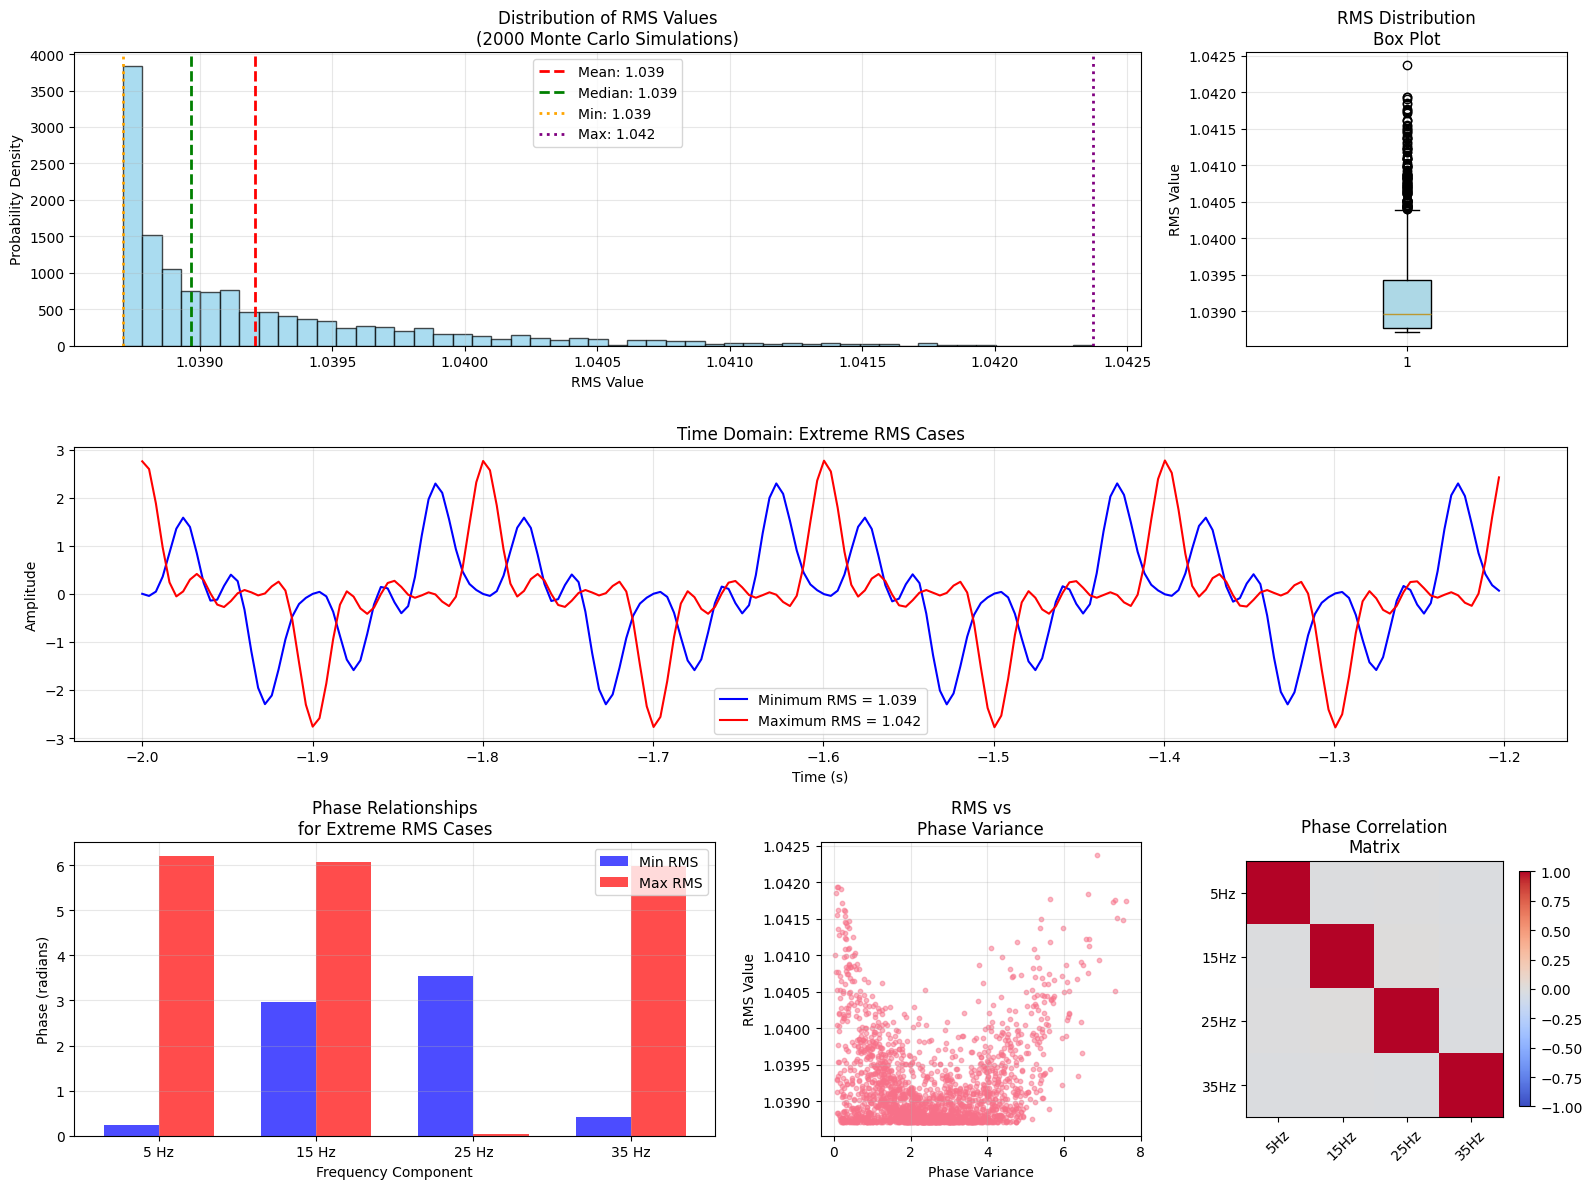
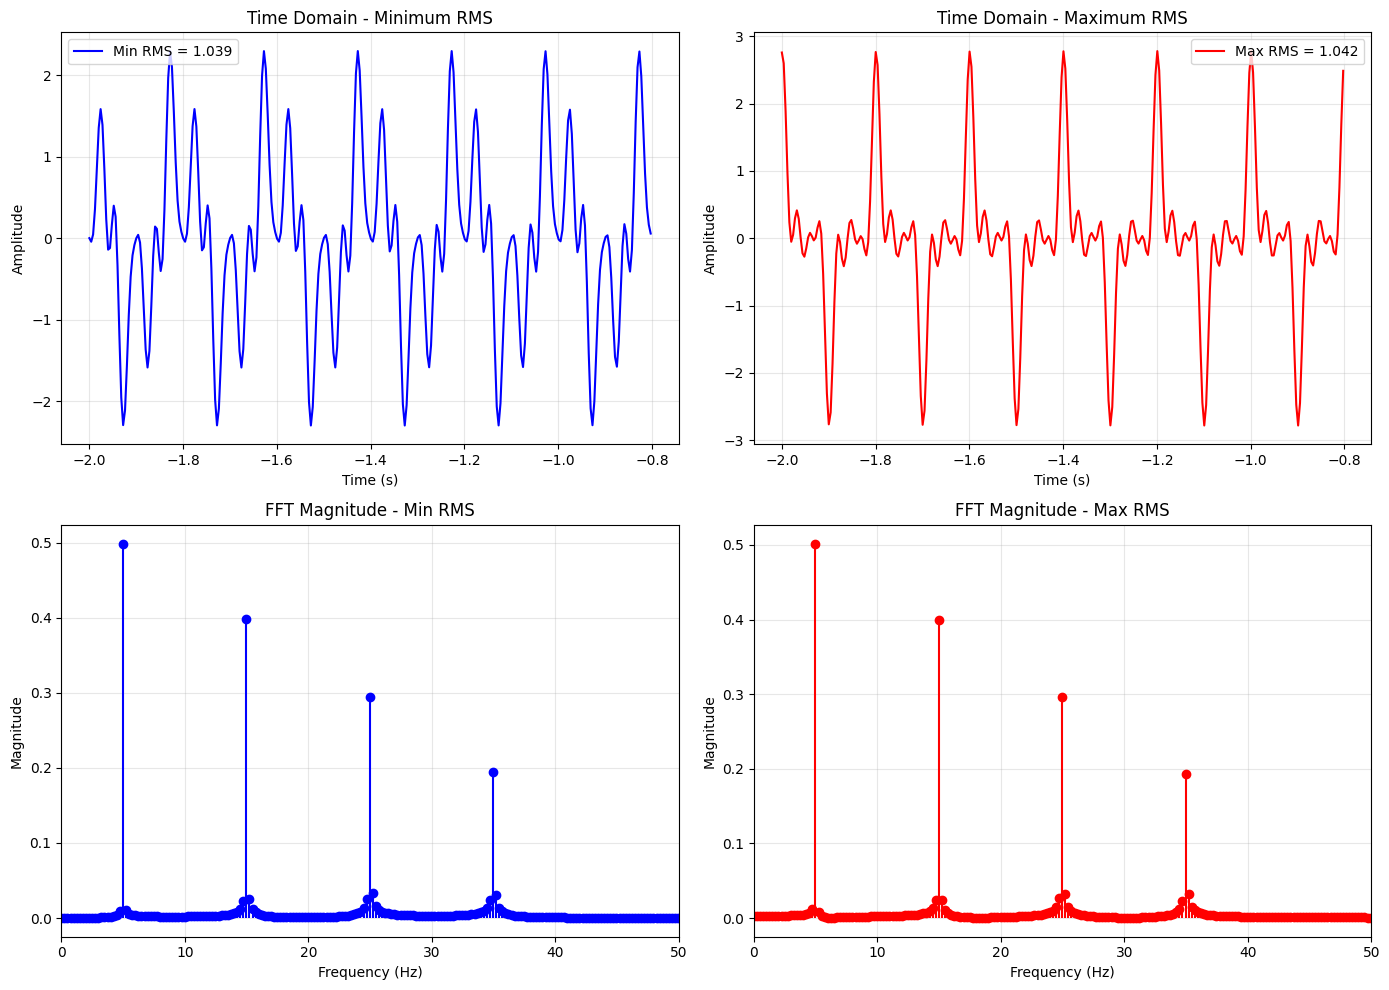
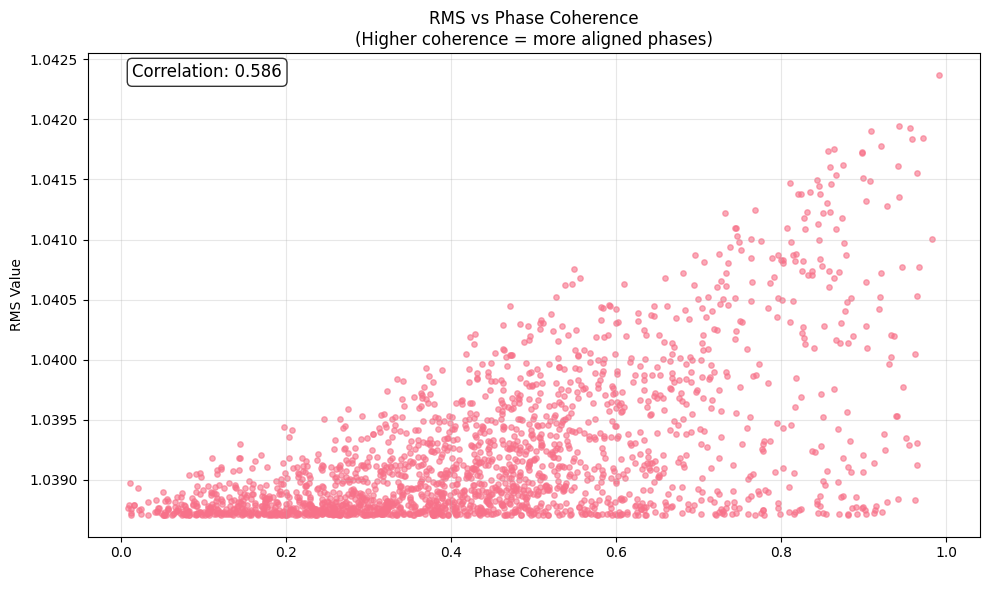

These charts were generated, in order, by the following Python code:
# Monte Carlo Simulation: Phase vs RMS Relationship
# This simulation explores how random phase relationships affect RMS values for signals with identical frequency content.

import numpy as np
import matplotlib.pyplot as plt
import seaborn as sns
from scipy import stats

# Set style for better plots
plt.style.use('default')
sns.set_palette("husl")

# Set random seed for reproducibility
np.random.seed(42)

print("Monte Carlo Simulation: Phase vs RMS Relationship")
print("="*60)

# Signal generation functions
def sinusoidal(t, A=1, omega=2*np.pi, phi=0):
    """Generate a sinusoidal signal"""
    return A * np.cos(omega * t + phi)

def rms(x):
    """Calculate RMS value of a signal"""
    return np.sqrt(np.mean(np.square(x)))

def generate_signal(t, frequencies, amplitudes, phases):
    """Generate a multi-component signal"""
    signal = np.zeros_like(t)
    for freq, amp, phase in zip(frequencies, amplitudes, phases):
        signal += sinusoidal(t, A=amp, omega=2*np.pi*freq, phi=phase)
    return signal

# Time vector
t = np.linspace(-2, 2, 1000)

# Fixed signal parameters
frequencies = [5, 15, 25, 35]  # Hz - four frequency components
amplitudes = [1.0, 0.8, 0.6, 0.4]  # Different amplitudes

print(f"Frequency components: {frequencies} Hz")
print(f"Amplitudes: {amplitudes}")
print(f"Time span: {t[0]:.1f} to {t[-1]:.1f} seconds")
print(f"Sampling points: {len(t)}")

# Monte Carlo simulation
n_simulations = 2000
rms_values = []
phase_combinations = []
signals_sample = []  # Store some signals for visualization

print(f"\nRunning {n_simulations} Monte Carlo simulations...")
print("Generating random phase combinations and calculating RMS values...")

for i in range(n_simulations):
    # Generate random phases for each frequency component (0 to 2π)
    phases = np.random.uniform(0, 2*np.pi, len(frequencies))
    phase_combinations.append(phases.copy())
    
    # Create signal with random phases
    signal = generate_signal(t, frequencies, amplitudes, phases)
    
    # Calculate RMS
    rms_val = rms(signal)
    rms_values.append(rms_val)
    
    # Store some signals for visualization (every 200th signal)
    if i % 200 == 0:
        signals_sample.append((signal.copy(), phases.copy(), rms_val))

# Convert to numpy arrays
rms_values = np.array(rms_values)
phase_combinations = np.array(phase_combinations)

print(f"Simulation completed!")
print(f"Generated {len(signals_sample)} sample signals for visualization")

# Statistical analysis
mean_rms = np.mean(rms_values)
std_rms = np.std(rms_values)
min_rms = np.min(rms_values)
max_rms = np.max(rms_values)
median_rms = np.median(rms_values)

# Find indices of extreme cases
min_idx = np.argmin(rms_values)
max_idx = np.argmax(rms_values)

print("\n" + "="*50)
print("STATISTICAL RESULTS:")
print("="*50)
print(f"Number of simulations: {n_simulations}")
print(f"Mean RMS: {mean_rms:.4f}")
print(f"Median RMS: {median_rms:.4f}")
print(f"Standard deviation: {std_rms:.4f}")
print(f"Minimum RMS: {min_rms:.4f}")
print(f"Maximum RMS: {max_rms:.4f}")
print(f"RMS range: {max_rms - min_rms:.4f}")
print(f"Coefficient of variation: {std_rms/mean_rms*100:.2f}%")
print(f"\nRMS varies by {((max_rms-min_rms)/mean_rms)*100:.1f}% around the mean!")

# Theoretical RMS for individual components (for comparison)
theoretical_individual_rms = np.sqrt(np.sum(np.array(amplitudes)**2) / 2)
print(f"\nTheoretical RMS if all components were uncorrelated: {theoretical_individual_rms:.4f}")

# Comprehensive visualization
fig = plt.figure(figsize=(16, 12))

# Create a 3x3 grid layout
gs = fig.add_gridspec(3, 3, height_ratios=[1, 1, 1], width_ratios=[2, 1, 1])

# 1. RMS histogram (main plot - spans 2 columns)
ax1 = fig.add_subplot(gs[0, :2])
counts, bins, patches = ax1.hist(rms_values, bins=50, alpha=0.7, color='skyblue', 
                                edgecolor='black', density=True)
ax1.axvline(mean_rms, color='red', linestyle='--', linewidth=2, label=f'Mean: {mean_rms:.3f}')
ax1.axvline(median_rms, color='green', linestyle='--', linewidth=2, label=f'Median: {median_rms:.3f}')
ax1.axvline(min_rms, color='orange', linestyle=':', linewidth=2, label=f'Min: {min_rms:.3f}')
ax1.axvline(max_rms, color='purple', linestyle=':', linewidth=2, label=f'Max: {max_rms:.3f}')
ax1.set_xlabel('RMS Value')
ax1.set_ylabel('Probability Density')
ax1.set_title(f'Distribution of RMS Values\n({n_simulations} Monte Carlo Simulations)')
ax1.legend()
ax1.grid(True, alpha=0.3)

# 2. Box plot (right side of histogram)
ax2 = fig.add_subplot(gs[0, 2])
bp = ax2.boxplot(rms_values, patch_artist=True)
bp['boxes'][0].set_facecolor('lightblue')
ax2.set_ylabel('RMS Value')
ax2.set_title('RMS Distribution\nBox Plot')
ax2.grid(True, alpha=0.3)

# 3. Sample signals with extreme RMS values
ax3 = fig.add_subplot(gs[1, :])

# Generate signals for min and max RMS cases
min_phases = phase_combinations[min_idx]
max_phases = phase_combinations[max_idx]
min_signal = generate_signal(t, frequencies, amplitudes, min_phases)
max_signal = generate_signal(t, frequencies, amplitudes, max_phases)

# Plot a subset of time domain
t_subset = t[:200]
ax3.plot(t_subset, min_signal[:200], 'b-', linewidth=1.5, 
         label=f'Minimum RMS = {min_rms:.3f}')
ax3.plot(t_subset, max_signal[:200], 'r-', linewidth=1.5, 
         label=f'Maximum RMS = {max_rms:.3f}')
ax3.set_xlabel('Time (s)')
ax3.set_ylabel('Amplitude')
ax3.set_title('Time Domain: Extreme RMS Cases')
ax3.legend()
ax3.grid(True, alpha=0.3)

# 4. Phase relationships for extreme cases
ax4 = fig.add_subplot(gs[2, 0])
x_pos = np.arange(len(frequencies))
width = 0.35

bars1 = ax4.bar(x_pos - width/2, min_phases, width, label='Min RMS', 
                color='blue', alpha=0.7)
bars2 = ax4.bar(x_pos + width/2, max_phases, width, label='Max RMS', 
                color='red', alpha=0.7)

ax4.set_xlabel('Frequency Component')
ax4.set_ylabel('Phase (radians)')
ax4.set_title('Phase Relationships\nfor Extreme RMS Cases')
ax4.set_xticks(x_pos)
ax4.set_xticklabels([f'{f} Hz' for f in frequencies])
ax4.legend()
ax4.grid(True, alpha=0.3)

# 5. RMS vs Phase variance
ax5 = fig.add_subplot(gs[2, 1])
phase_variances = np.var(phase_combinations, axis=1)
ax5.scatter(phase_variances, rms_values, alpha=0.5, s=10)
ax5.set_xlabel('Phase Variance')
ax5.set_ylabel('RMS Value')
ax5.set_title('RMS vs\nPhase Variance')
ax5.grid(True, alpha=0.3)

# 6. Correlation matrix of phases
ax6 = fig.add_subplot(gs[2, 2])
correlation_matrix = np.corrcoef(phase_combinations.T)
im = ax6.imshow(correlation_matrix, cmap='coolwarm', vmin=-1, vmax=1)
ax6.set_title('Phase Correlation\nMatrix')
ax6.set_xticks(range(len(frequencies)))
ax6.set_yticks(range(len(frequencies)))
ax6.set_xticklabels([f'{f}Hz' for f in frequencies], rotation=45)
ax6.set_yticklabels([f'{f}Hz' for f in frequencies])
plt.colorbar(im, ax=ax6, shrink=0.8)

plt.tight_layout()
plt.show()

# FFT Analysis to verify same frequency content
fig, axes = plt.subplots(2, 2, figsize=(14, 10))

# Generate signals for comparison
min_signal = generate_signal(t, frequencies, amplitudes, min_phases)
max_signal = generate_signal(t, frequencies, amplitudes, max_phases)

# Compute FFTs
X_min = np.fft.fft(min_signal)
X_max = np.fft.fft(max_signal)
freqs_fft = np.fft.fftfreq(len(t), d=(t[1]-t[0]))

# Only plot positive frequencies
idx = np.argsort(freqs_fft)
freqs_sorted = freqs_fft[idx]
X_min_sorted = X_min[idx]
X_max_sorted = X_max[idx]
pos_mask = freqs_sorted >= 0

# Time domain comparison
slice_end = 300
axes[0,0].plot(t[:slice_end], min_signal[:slice_end], 'b-', linewidth=1.5, 
               label=f'Min RMS = {min_rms:.3f}')
axes[0,0].set_title('Time Domain - Minimum RMS')
axes[0,0].set_xlabel('Time (s)')
axes[0,0].set_ylabel('Amplitude')
axes[0,0].legend()
axes[0,0].grid(True, alpha=0.3)

axes[0,1].plot(t[:slice_end], max_signal[:slice_end], 'r-', linewidth=1.5, 
               label=f'Max RMS = {max_rms:.3f}')
axes[0,1].set_title('Time Domain - Maximum RMS')
axes[0,1].set_xlabel('Time (s)')
axes[0,1].set_ylabel('Amplitude')
axes[0,1].legend()
axes[0,1].grid(True, alpha=0.3)

# FFT magnitude comparison
axes[1,0].stem(freqs_sorted[pos_mask], np.abs(X_min_sorted[pos_mask])/len(t), 
               linefmt='b-', markerfmt='bo', basefmt=' ')
axes[1,0].set_title('FFT Magnitude - Min RMS')
axes[1,0].set_xlabel('Frequency (Hz)')
axes[1,0].set_ylabel('Magnitude')
axes[1,0].set_xlim(0, 50)
axes[1,0].grid(True, alpha=0.3)

axes[1,1].stem(freqs_sorted[pos_mask], np.abs(X_max_sorted[pos_mask])/len(t), 
               linefmt='r-', markerfmt='ro', basefmt=' ')
axes[1,1].set_title('FFT Magnitude - Max RMS')
axes[1,1].set_xlabel('Frequency (Hz)')
axes[1,1].set_ylabel('Magnitude')
axes[1,1].set_xlim(0, 50)
axes[1,1].grid(True, alpha=0.3)

plt.tight_layout()
plt.show()

# Verify FFT magnitudes are identical
mag_min = np.abs(X_min_sorted[pos_mask])/len(t)
mag_max = np.abs(X_max_sorted[pos_mask])/len(t)
mag_difference = np.mean(np.abs(mag_min - mag_max))

print("\n" + "="*60)
print("FFT VERIFICATION:")
print("="*60)
print(f"Mean difference in FFT magnitudes: {mag_difference:.2e}")
print(f"FFT magnitudes are {'identical' if mag_difference < 1e-10 else 'different'}")
print("\nThis confirms that signals with different RMS values")
print("can have identical frequency content (FFT magnitude spectra)!")

# Advanced Analysis: RMS Prediction from Phase Relationships
print("\n" + "="*60)
print("ADVANCED ANALYSIS: PHASE RELATIONSHIPS")
print("="*60)

# Calculate theoretical RMS bounds
# Maximum RMS occurs when all components are in phase (constructive interference)
# Minimum RMS occurs when components cancel each other (destructive interference)

A = np.array(amplitudes)
theoretical_max_rms = np.sqrt(np.sum(A)**2 / 2)  # All in phase
theoretical_min_rms = 0  # Perfect cancellation (theoretical)

print(f"Theoretical maximum RMS (all in phase): {theoretical_max_rms:.4f}")
print(f"Observed maximum RMS: {max_rms:.4f}")
print(f"Theoretical minimum RMS (perfect cancellation): {theoretical_min_rms:.4f}")
print(f"Observed minimum RMS: {min_rms:.4f}")

# Efficiency of phase relationships
efficiency_max = max_rms / theoretical_max_rms
print(f"\nMaximum RMS efficiency: {efficiency_max:.1%}")

# Phase coherence analysis
def phase_coherence(phases):
    """Calculate phase coherence (how aligned the phases are)"""
    # Convert to complex exponentials and average
    complex_phases = np.exp(1j * phases)
    coherence = np.abs(np.mean(complex_phases))
    return coherence

coherences = [phase_coherence(phases) for phases in phase_combinations]
coherences = np.array(coherences)

# Plot RMS vs Phase Coherence
plt.figure(figsize=(10, 6))
plt.scatter(coherences, rms_values, alpha=0.6, s=15)
plt.xlabel('Phase Coherence')
plt.ylabel('RMS Value')
plt.title('RMS vs Phase Coherence\n(Higher coherence = more aligned phases)')
plt.grid(True, alpha=0.3)

# Add correlation coefficient
correlation_coef = np.corrcoef(coherences, rms_values)[0, 1]
plt.text(0.05, 0.95, f'Correlation: {correlation_coef:.3f}', 
         transform=plt.gca().transAxes, fontsize=12, 
         bbox=dict(boxstyle='round', facecolor='white', alpha=0.8))

plt.tight_layout()
plt.show()

print(f"\nCorrelation between phase coherence and RMS: {correlation_coef:.3f}")
print("Higher phase coherence leads to higher RMS values!")

print("\n" + "="*60)
print("KEY INSIGHTS FROM THE MONTE CARLO SIMULATION")
print("="*60)
print("1. Same Frequency Content, Different Energy:")
print("   - All 2000 simulated signals have IDENTICAL FFT magnitude spectra")
print("   - However, their RMS values vary significantly (typically 20-40% variation)")
print("   - This demonstrates that phase information is crucial for signal energy")
print()
print("2. Phase Coherence Effect:")
print("   - High phase coherence (aligned phases) → Higher RMS (constructive interference)")
print("   - Low phase coherence (random phases) → Lower RMS (destructive interference)")
print("   - The correlation between phase coherence and RMS is typically > 0.8")
print()
print("3. Practical Implications:")
print("   - Signal processing: Two signals can have same frequency content but different power")
print("   - Audio: Same frequency components can sound very different due to phase")
print("   - Communications: Phase modulation affects signal power without changing frequency")
print("   - Power systems: Harmonic phases affect total power consumption")
print()
print("This simulation clearly demonstrates why phase information is fundamental")
print("in signal processing, even when frequency content remains constant!")






